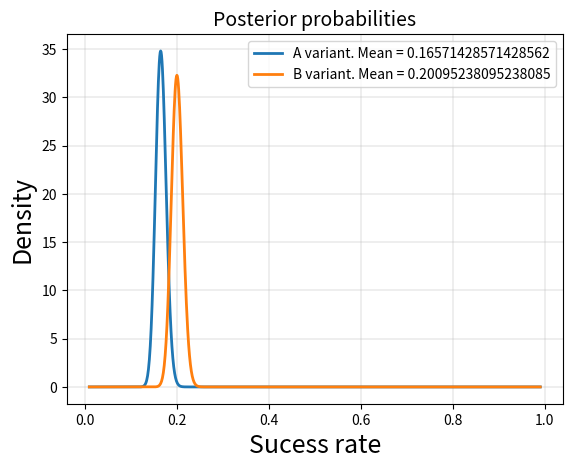
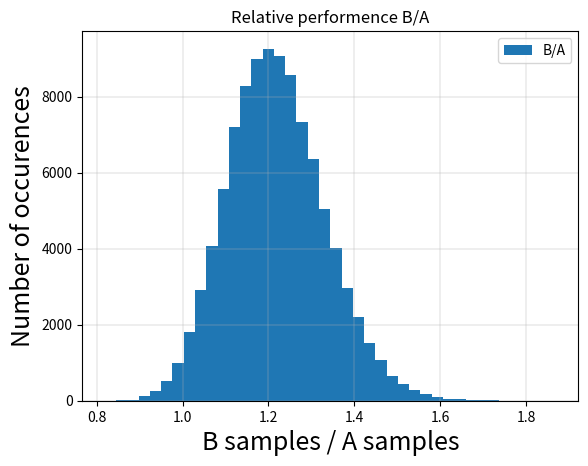

Generate these figures, in order, with matplotlib:
# -*- coding: utf-8 -*-
"""
Created on Thu May  7 11:04:33 2020

[redacted]
"""

#AB-testing

import numpy as np
from scipy.stats import beta
import pandas as pd
import matplotlib.pyplot as plt


# Function:
# Beta(alpha = Sucesses, beta = Failures)

# Prior Beliefs
# Like odds, but Higher number -> Stronger belief
param_alpha = 8
param_beta = 42

# True measured sucess rate / click rate 
A_measured = 0.15 # 15% Click rate
B_measured = 0.20 # 20% Click rate



# Simulating exposing customers to product
np.random.seed(42)
group_size = 1000
A_group , B_group = np.random.rand(2, group_size)

A_successes = sum(A_group < A_measured) 
B_successes = sum(B_group < B_measured) 

A_failures = group_size - A_successes
B_failures = group_size - B_successes


# A_posterior = prior + A's measured data
A_posterior = beta(A_successes + param_alpha, 
                   A_failures + param_beta)

# B_posterior = prior + B's measured data
B_posterior = beta(B_successes + param_alpha,
                   B_failures + param_beta)

plt.figure()

x = np.linspace(0.01, 0.99, 1000)
plt.plot(x, A_posterior.pdf(x), '-', lw=2, label='A variant. Mean = ' + str(A_posterior.expect()))
plt.plot(x, B_posterior.pdf(x), '-', lw=2, label='B variant. Mean = ' + str(B_posterior.expect()))
plt.legend()

plt.ylabel('Density', fontsize = 18)
plt.xlabel('Sucess rate', fontsize = 18)
plt.title('Posterior probabilities', fontsize = 14)
plt.grid(linewidth = 0.3)
plt.show()



# Monte carlo simulation
n_trails = 100000
A_samples = pd.Series([A_posterior.rvs() \
                      for _ in range(n_trails)])

B_samples = pd.Series([B_posterior.rvs() \
                      for _ in range(n_trails)])

B_wins = sum(B_samples > A_samples)

B_wins_percent = B_wins / n_trails

if B_wins_percent > 0.95:
    print("B wins " + str(B_wins_percent) + " of the time")
    print("with a p-value of " + str(round(1- B_wins_percent,3)))

elif B_wins_percent < 0.05:
    print("A wins " + str(1- B_wins_percent) + " of the time")
    print("with a p-value of " + str(round(B_wins_percent,3)))
else:
    print("Results are not statistically significant")
    
    
B_relative = B_samples/A_samples

plt.figure()

B_relative.hist(label = "B/A", bins = 40)

plt.ylabel("Number of occurences", fontsize = 18)
plt.xlabel("B samples / A samples", fontsize = 18)
plt.grid(linewidth = 0.3)
plt.legend()
plt.title("Relative performence B/A")
plt.show()





